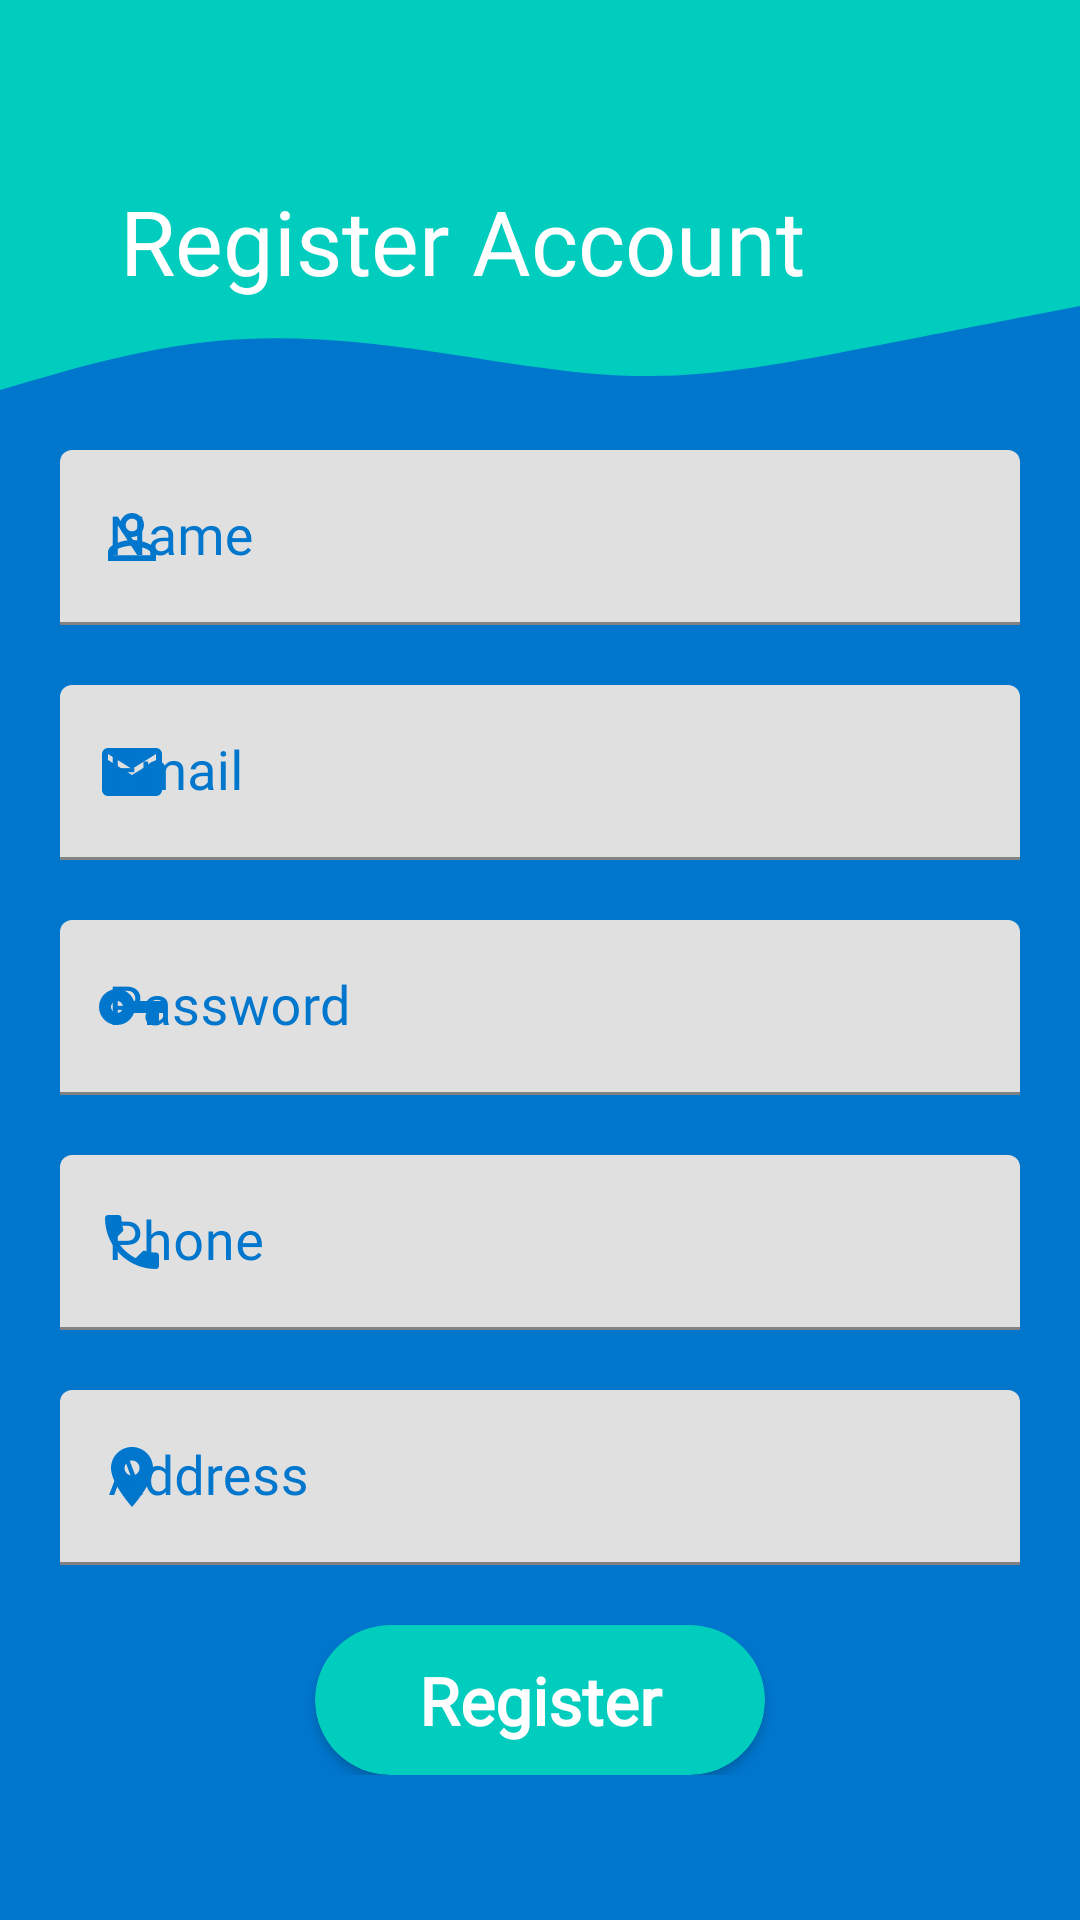

This screen was rendered from an Android layout file. Write that file and the resources it references.
<!-- AndroidManifest.xml: application theme Theme.MedicineOnlineStore -->
<!-- res/layout/activity_sign_up.xml -->
<?xml version="1.0" encoding="utf-8"?>
<RelativeLayout xmlns:android="http://schemas.android.com/apk/res/android"
    xmlns:app="http://schemas.android.com/apk/res-auto"
    xmlns:tools="http://schemas.android.com/tools"
    android:layout_width="match_parent"
    android:layout_height="match_parent"
    android:background="@color/mainColor"
    tools:context=".SignUp">
    <View
        android:id="@+id/v1"
        android:layout_alignParentTop="true"
        android:background="@color/complementaryColor"
        android:layout_width="match_parent"
        android:layout_height="60dp"/>

    <View
        android:id="@+id/v2"
        android:layout_below="@+id/v1"
        android:layout_width="match_parent"
        android:background="@drawable/ic_wave"
        android:layout_height="70dp"/>
    <TextView
        android:layout_alignTop="@+id/v2"
        android:layout_width="wrap_content"
        android:layout_height="wrap_content"
        android:layout_marginLeft="40dp"
        android:fontFamily="@font/ubuntu_bold"
        android:text="Register Account"
        android:textColor="@color/white"
        android:textSize="30sp" />

    <ScrollView
        android:id="@+id/sc1"
        android:layout_below="@id/v2"
        android:layout_width="match_parent"
        android:layout_height="wrap_content">
        <LinearLayout
            android:orientation="vertical"
            android:layout_width="match_parent"
            android:layout_height="wrap_content">

            <com.google.android.material.textfield.TextInputLayout
                android:id="@+id/textInputLayout1"
                android:layout_width="match_parent"
                android:layout_height="wrap_content"
                android:layout_marginTop="20dp"
                android:layout_marginStart="20dp"
                android:layout_marginEnd="20dp"
                android:hint="Name"
                android:lines="1"
                android:maxLines="1"
                android:minLines="1"
                android:textColorHint="@color/mainColor"
                app:hintTextColor="@color/mainColor"
                app:startIconDrawable="@drawable/ic_identity_24dp"
                app:startIconTint="@color/mainColor"
                >
                <com.google.android.material.textfield.TextInputEditText
                    android:id="@+id/edtName"
                    android:layout_width="match_parent"
                    android:layout_height="wrap_content"
                    android:fontFamily="@font/ubuntu_regular"
                    android:lines="1"
                    android:maxLines="1"
                    android:minLines="1"
                    android:inputType="text"
                    android:textColor="@color/mainColor"
                    android:textSize="18sp" />
            </com.google.android.material.textfield.TextInputLayout>

            <com.google.android.material.textfield.TextInputLayout
                android:id="@+id/textInputLayout2"
                android:layout_width="match_parent"
                android:layout_height="wrap_content"
                android:layout_marginTop="20dp"
                android:layout_marginStart="20dp"
                android:layout_marginEnd="20dp"
                android:hint="Email"
                android:lines="1"
                android:maxLines="1"
                android:minLines="1"
                android:textColorHint="@color/mainColor"
                app:hintTextColor="@color/mainColor"
                app:startIconDrawable="@drawable/ic_baseline_email_24"
                app:startIconTint="@color/mainColor"
                >
                <com.google.android.material.textfield.TextInputEditText
                    android:id="@+id/edtEmail"
                    android:layout_width="match_parent"
                    android:layout_height="wrap_content"
                    android:fontFamily="@font/ubuntu_regular"
                    android:lines="1"
                    android:maxLines="1"
                    android:minLines="1"
                    android:inputType="textEmailAddress"
                    android:textColor="@color/mainColor"
                    android:textSize="18sp" />
            </com.google.android.material.textfield.TextInputLayout>

            <com.google.android.material.textfield.TextInputLayout
                android:id="@+id/textInputLayout3"
                android:layout_width="match_parent"
                android:layout_height="wrap_content"
                android:layout_marginTop="20dp"
                android:layout_marginStart="20dp"
                android:layout_marginEnd="20dp"
                android:hint="Password"
                android:lines="1"
                android:maxLines="1"
                android:minLines="1"
                android:textColorHint="@color/mainColor"
                app:hintTextColor="@color/mainColor"
                app:startIconDrawable="@drawable/ic_key_24dp"
                app:startIconTint="@color/mainColor"
                >
                <com.google.android.material.textfield.TextInputEditText
                    android:id="@+id/edtPass"
                    android:layout_width="match_parent"
                    android:layout_height="wrap_content"
                    android:fontFamily="@font/ubuntu_regular"
                    android:lines="1"
                    android:maxLines="1"
                    android:minLines="1"
                    android:inputType="textPassword"
                    android:textColor="@color/mainColor"
                    android:textSize="18sp" />
            </com.google.android.material.textfield.TextInputLayout>

            <com.google.android.material.textfield.TextInputLayout
                android:id="@+id/textInputLayout4"
                android:layout_width="match_parent"
                android:layout_height="wrap_content"
                android:layout_marginTop="20dp"
                android:layout_marginStart="20dp"
                android:layout_marginEnd="20dp"
                android:hint="Phone"
                android:lines="1"
                android:maxLines="1"
                android:minLines="1"
                android:textColorHint="@color/mainColor"
                app:hintTextColor="@color/mainColor"
                app:startIconDrawable="@drawable/ic_baseline_phone_24"
                app:startIconTint="@color/mainColor"
                >
                <com.google.android.material.textfield.TextInputEditText
                    android:id="@+id/edtPhoneNo"
                    android:layout_width="match_parent"
                    android:layout_height="wrap_content"
                    android:fontFamily="@font/ubuntu_regular"
                    android:lines="1"
                    android:maxLines="1"
                    android:minLines="1"
                    android:inputType="phone"
                    android:textColor="@color/mainColor"
                    android:textSize="18sp" />
            </com.google.android.material.textfield.TextInputLayout>

            <com.google.android.material.textfield.TextInputLayout
                android:id="@+id/textInputLayout5"
                android:layout_width="match_parent"
                android:layout_height="wrap_content"
                android:layout_marginTop="20dp"
                android:layout_marginStart="20dp"
                android:layout_marginEnd="20dp"
                android:hint="Address"
                android:lines="1"
                android:maxLines="1"
                android:minLines="1"
                android:textColorHint="@color/mainColor"
                app:hintTextColor="@color/mainColor"
                app:startIconDrawable="@drawable/ic_baseline_location_on_24"
                app:startIconTint="@color/mainColor"
                >
                <com.google.android.material.textfield.TextInputEditText
                    android:id="@+id/edtAddress"
                    android:layout_width="match_parent"
                    android:layout_height="wrap_content"
                    android:fontFamily="@font/ubuntu_regular"
                    android:lines="1"
                    android:maxLines="1"
                    android:minLines="1"
                    android:inputType="text"
                    android:textColor="@color/mainColor"
                    android:textSize="18sp" />
            </com.google.android.material.textfield.TextInputLayout>

            <androidx.cardview.widget.CardView
                android:layout_gravity="center_horizontal"
                android:id="@+id/registerBtnCard"
                android:layout_width="150dp"
                android:layout_height="50dp"
                android:layout_marginTop="20dp"
                android:clickable="true"
                android:foreground="?attr/selectableItemBackground"
                app:cardBackgroundColor="@color/complementaryColor"
                app:cardCornerRadius="25dp"
                >
                <TextView
                    android:layout_width="match_parent"
                    android:layout_height="match_parent"
                    android:fontFamily="@font/ubuntu_bold"
                    android:gravity="center"
                    android:text="Register"
                    android:textColor="#fff"
                    android:textSize="22sp"
                    android:textStyle="bold" />
            </androidx.cardview.widget.CardView>

        </LinearLayout>
    </ScrollView>




</RelativeLayout>
<!-- resources referenced by this layout -->
<resources>
  <color name="complementaryColor">#00CDBE</color>
  <color name="mainColor">#0076CD</color>
  <color name="white">#FFFFFFFF</color>
  <!-- drawable ic_baseline_email_24 (drawable) -->
  <vector android:height="24dp" android:tint="#0076CD"
      android:viewportHeight="24" android:viewportWidth="24"
      android:width="24dp" xmlns:android="http://schemas.android.com/apk/res/android">
      <path android:fillColor="@android:color/white" android:pathData="M20,4L4,4c-1.1,0 -1.99,0.9 -1.99,2L2,18c0,1.1 0.9,2 2,2h16c1.1,0 2,-0.9 2,-2L22,6c0,-1.1 -0.9,-2 -2,-2zM20,8l-8,5 -8,-5L4,6l8,5 8,-5v2z"/>
  </vector>
  <!-- drawable ic_baseline_location_on_24 (drawable) -->
  <vector android:height="24dp" android:tint="#0076CD"
      android:viewportHeight="24" android:viewportWidth="24"
      android:width="24dp" xmlns:android="http://schemas.android.com/apk/res/android">
      <path android:fillColor="@android:color/white" android:pathData="M12,2C8.13,2 5,5.13 5,9c0,5.25 7,13 7,13s7,-7.75 7,-13c0,-3.87 -3.13,-7 -7,-7zM12,11.5c-1.38,0 -2.5,-1.12 -2.5,-2.5s1.12,-2.5 2.5,-2.5 2.5,1.12 2.5,2.5 -1.12,2.5 -2.5,2.5z"/>
  </vector>
  <!-- drawable ic_identity_24dp (drawable-v24) -->
  <vector xmlns:android="http://schemas.android.com/apk/res/android"
      android:width="24dp"
      android:height="24dp"
      android:viewportWidth="24"
      android:viewportHeight="24">
    <path
        android:pathData="M12,5.9c1.16,0 2.1,0.94 2.1,2.1s-0.94,2.1 -2.1,2.1S9.9,9.16 9.9,8s0.94,-2.1 2.1,-2.1m0,9c2.97,0 6.1,1.46 6.1,2.1v1.1L5.9,18.1L5.9,17c0,-0.64 3.13,-2.1 6.1,-2.1M12,4C9.79,4 8,5.79 8,8s1.79,4 4,4 4,-1.79 4,-4 -1.79,-4 -4,-4zM12,13c-2.67,0 -8,1.34 -8,4v3h16v-3c0,-2.66 -5.33,-4 -8,-4z"
        android:fillColor="#0076CD"/>
  </vector>
  <!-- drawable ic_key_24dp (drawable-v24) -->
  <vector xmlns:android="http://schemas.android.com/apk/res/android"
      android:width="24dp"
      android:height="24dp"
      android:viewportWidth="24"
      android:viewportHeight="24">
    <path
        android:pathData="M12.65,10C11.83,7.67 9.61,6 7,6c-3.31,0 -6,2.69 -6,6s2.69,6 6,6c2.61,0 4.83,-1.67 5.65,-4H17v4h4v-4h2v-4H12.65zM7,14c-1.1,0 -2,-0.9 -2,-2s0.9,-2 2,-2 2,0.9 2,2 -0.9,2 -2,2z"
        android:fillColor="#0076CD"/>
  </vector>
  <!-- drawable ic_wave (drawable) -->
  <vector xmlns:android="http://schemas.android.com/apk/res/android"
      android:width="1440dp"
      android:height="320dp"
      android:viewportWidth="1440"
      android:viewportHeight="320">
    <path
        android:pathData="M0,320L48,304C96,288 192,256 288,245.3C384,235 480,245 576,261.3C672,277 768,299 864,298.7C960,299 1056,277 1152,256C1248,235 1344,213 1392,202.7L1440,192L1440,0L1392,0C1344,0 1248,0 1152,0C1056,0 960,0 864,0C768,0 672,0 576,0C480,0 384,0 288,0C192,0 96,0 48,0L0,0Z"
        android:fillColor="#00CDBE"/>
  </vector>
  <style name="Theme.MedicineOnlineStore" parent="Theme.MaterialComponents.Light.NoActionBar">
  
          
          <item name="colorPrimary">@color/mainColor</item>
          <item name="colorPrimaryVariant">@color/complementaryColor</item>
          <item name="colorOnPrimary">@color/white</item>
          
          <item name="colorSecondary">@color/teal_200</item>
          <item name="colorSecondaryVariant">@color/teal_700</item>
          <item name="colorOnSecondary">@color/white</item>
          
          <item name="android:statusBarColor" tools:targetApi="l">?attr/colorPrimaryVariant</item>
          
      </style>
  <color name="teal_200">#FF03DAC5</color>
  <color name="teal_700">#FF018786</color>
</resources>
